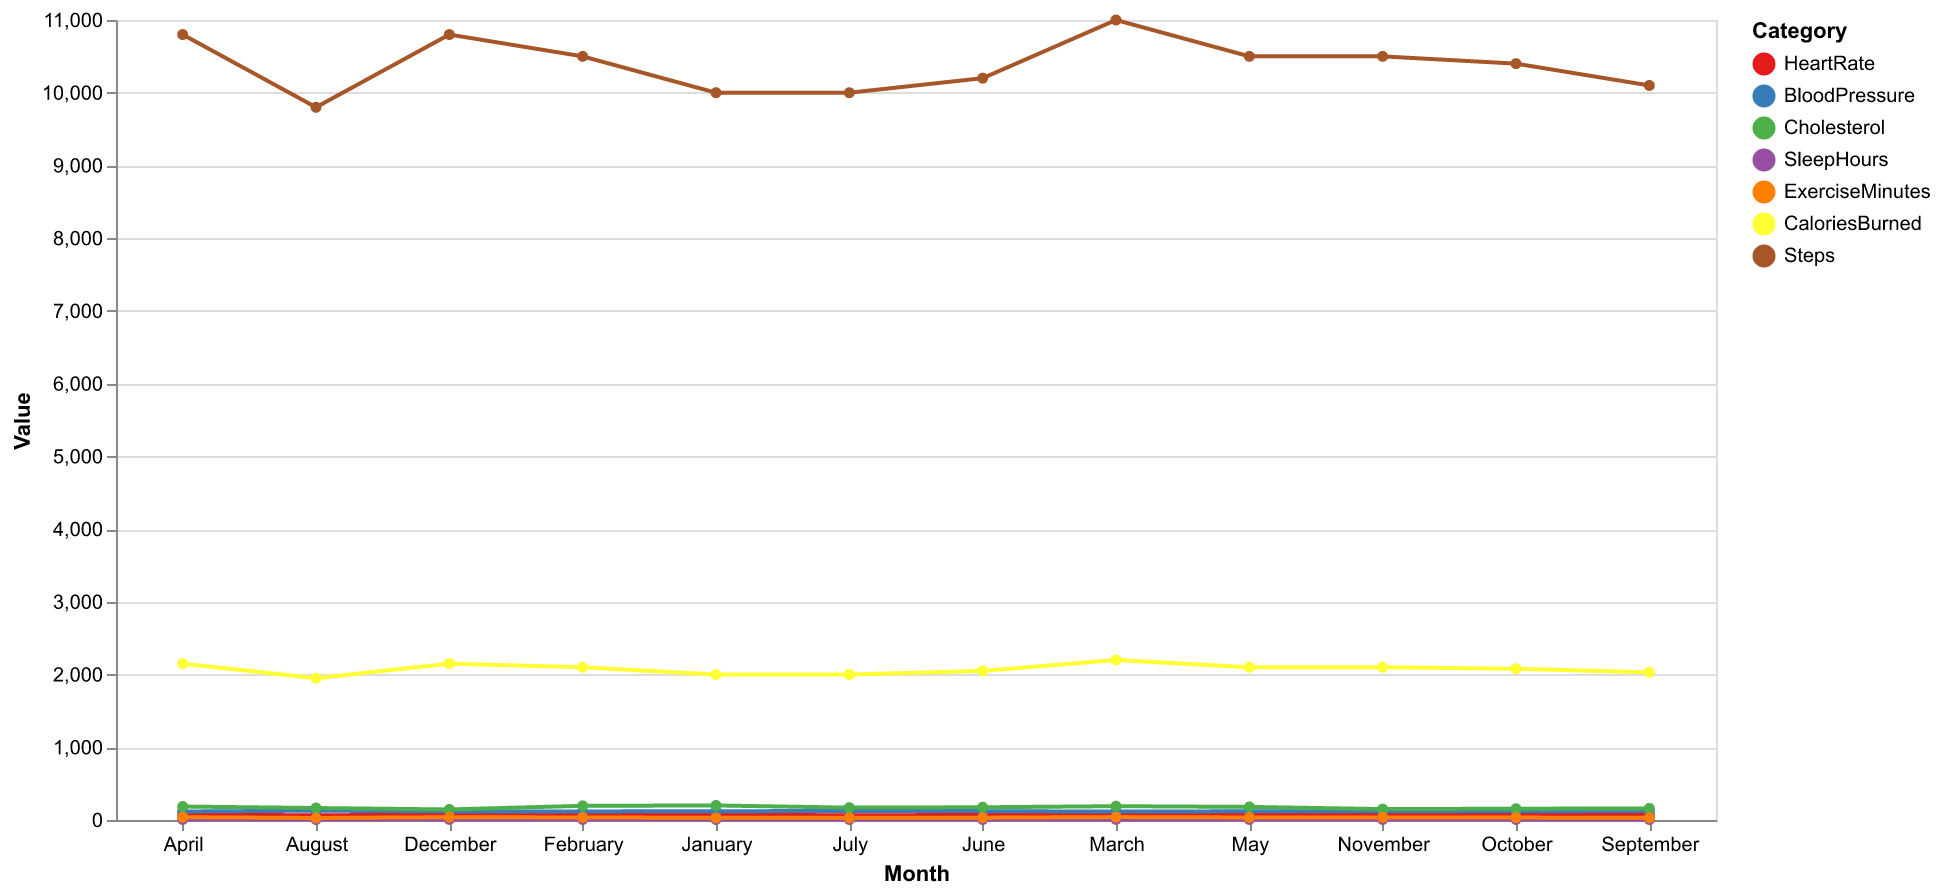

Values plotted in this chart, from the file beside it:
Month, HeartRate, BloodPressure, Cholesterol, SleepHours, ExerciseMinutes, CaloriesBurned, Steps
January, 70, 120, 200, 7.0, 30, 2000, 10000
February, 72, 118, 195, 7.5, 35, 2100, 10500
March, 75, 115, 190, 8.0, 40, 2200, 11000
April, 73, 117, 185, 7.8, 38, 2150, 10800
May, 70, 120, 180, 7.5, 35, 2100, 10500
June, 68, 122, 175, 7.2, 32, 2050, 10200
July, 66, 125, 170, 7.0, 30, 2000, 10000
August, 65, 128, 165, 6.8, 28, 1950, 9800
September, 67, 123, 160, 7.1, 31, 2030, 10100
October, 69, 121, 155, 7.3, 33, 2080, 10400
November, 71, 119, 150, 7.5, 35, 2100, 10500
December, 73, 118, 145, 7.8, 38, 2150, 10800
